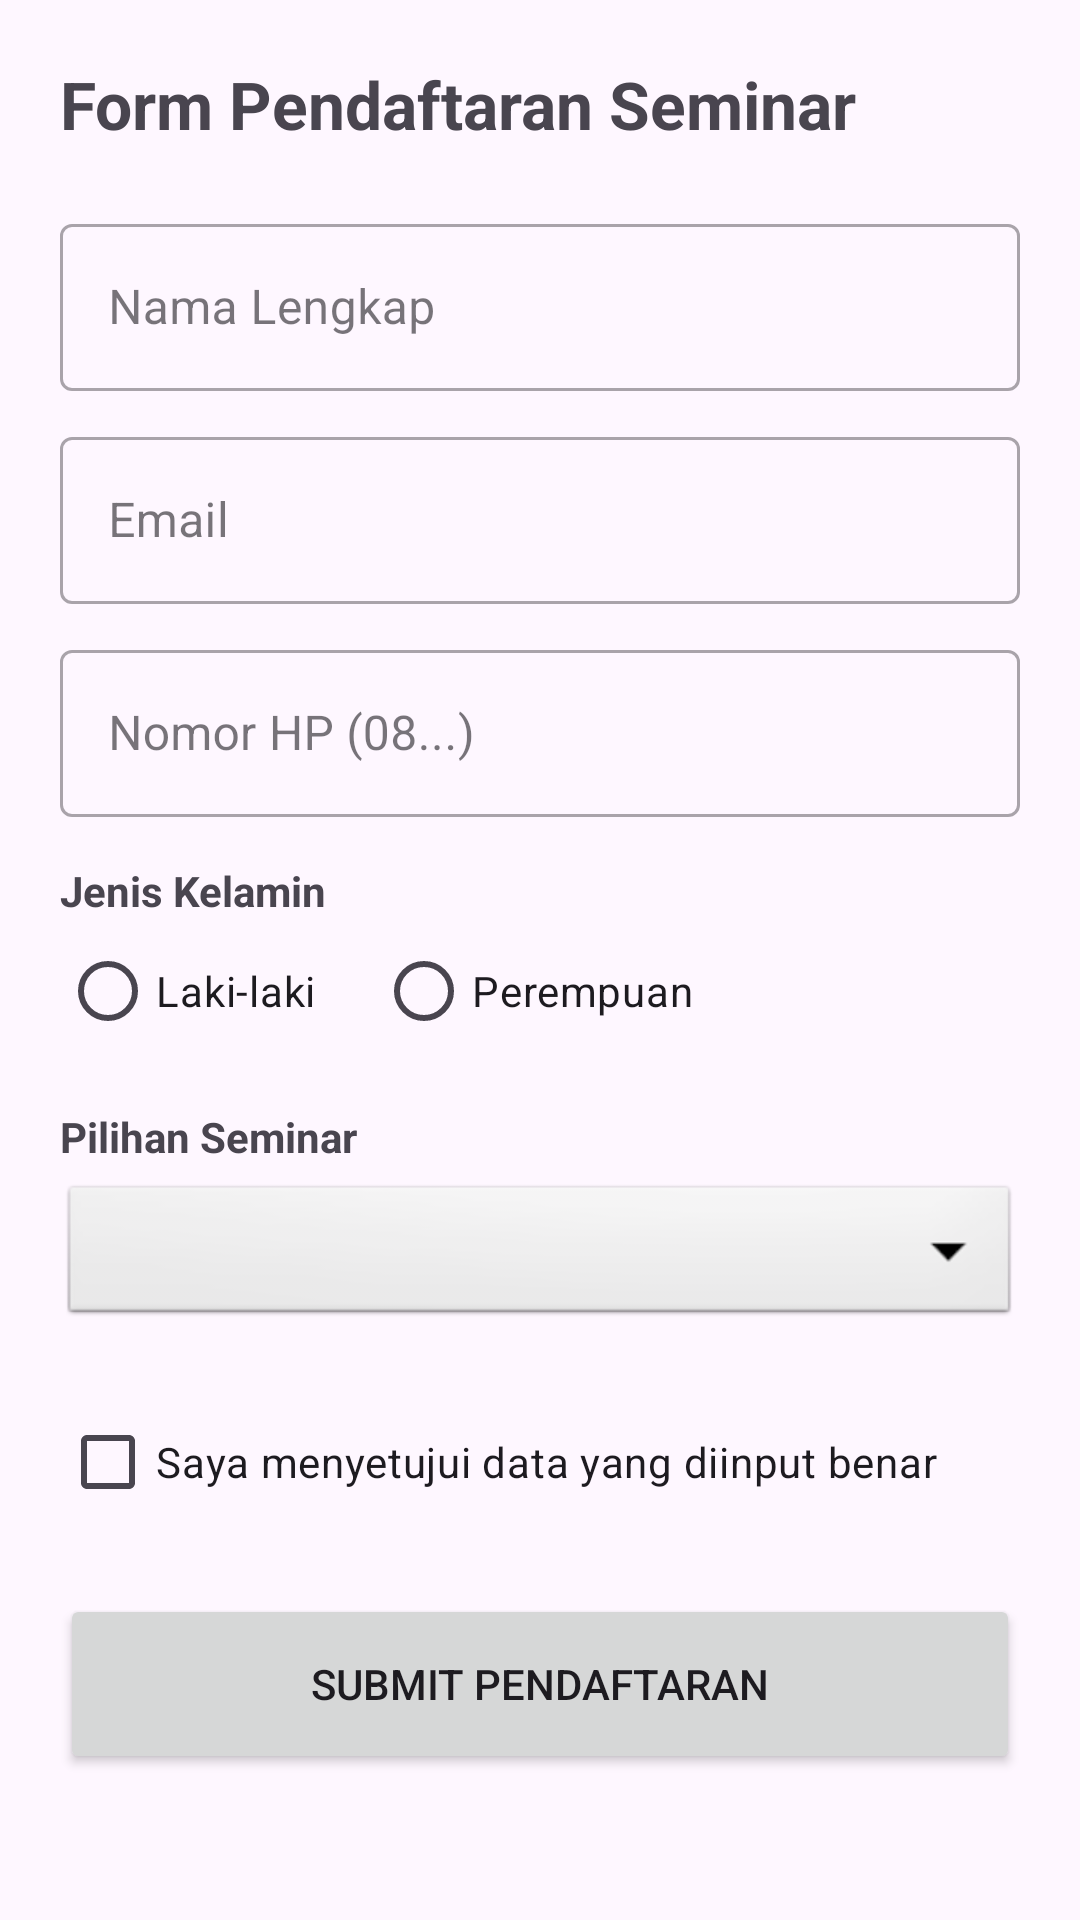

The Android layout XML behind this screen, and the referenced resources:
<!-- AndroidManifest.xml: application theme Theme.TugasWeek5 -->
<!-- res/layout/activity_seminar_registration.xml -->
<?xml version="1.0" encoding="utf-8"?>
<ScrollView xmlns:android="http://schemas.android.com/apk/res/android"
    android:layout_width="match_parent"
    android:layout_height="match_parent"
    android:padding="20dp">

    <LinearLayout
        android:layout_width="match_parent"
        android:layout_height="wrap_content"
        android:orientation="vertical">

        <TextView
            android:layout_width="match_parent"
            android:layout_height="wrap_content"
            android:text="Form Pendaftaran Seminar"
            android:textSize="22sp"
            android:textStyle="bold"
            android:layout_marginBottom="20dp"/>

        <com.google.android.material.textfield.TextInputLayout
            android:id="@+id/layoutRegNama"
            android:layout_width="match_parent"
            android:layout_height="wrap_content"
            style="@style/Widget.MaterialComponents.TextInputLayout.OutlinedBox">
            <com.google.android.material.textfield.TextInputEditText
                android:id="@+id/editRegNama"
                android:layout_width="match_parent"
                android:layout_height="wrap_content"
                android:hint="Nama Lengkap" />
        </com.google.android.material.textfield.TextInputLayout>

        <com.google.android.material.textfield.TextInputLayout
            android:id="@+id/layoutRegEmail"
            android:layout_width="match_parent"
            android:layout_height="wrap_content"
            android:layout_marginTop="10dp"
            style="@style/Widget.MaterialComponents.TextInputLayout.OutlinedBox">
            <com.google.android.material.textfield.TextInputEditText
                android:id="@+id/editRegEmail"
                android:layout_width="match_parent"
                android:layout_height="wrap_content"
                android:inputType="textEmailAddress"
                android:hint="Email" />
        </com.google.android.material.textfield.TextInputLayout>

        <com.google.android.material.textfield.TextInputLayout
            android:id="@+id/layoutRegHp"
            android:layout_width="match_parent"
            android:layout_height="wrap_content"
            android:layout_marginTop="10dp"
            style="@style/Widget.MaterialComponents.TextInputLayout.OutlinedBox">
            <com.google.android.material.textfield.TextInputEditText
                android:id="@+id/editRegHp"
                android:layout_width="match_parent"
                android:layout_height="wrap_content"
                android:inputType="phone"
                android:hint="Nomor HP (08...)" />
        </com.google.android.material.textfield.TextInputLayout>

        <TextView
            android:layout_width="wrap_content"
            android:layout_height="wrap_content"
            android:text="Jenis Kelamin"
            android:layout_marginTop="15dp"
            android:textStyle="bold"/>
        <RadioGroup
            android:id="@+id/rgGender"
            android:layout_width="match_parent"
            android:layout_height="wrap_content"
            android:orientation="horizontal">
            <RadioButton
                android:id="@+id/rbLaki"
                android:layout_width="wrap_content"
                android:layout_height="wrap_content"
                android:text="Laki-laki" />
            <RadioButton
                android:id="@+id/rbPerempuan"
                android:layout_width="wrap_content"
                android:layout_height="wrap_content"
                android:layout_marginStart="20dp"
                android:text="Perempuan" />
        </RadioGroup>

        <TextView
            android:layout_width="wrap_content"
            android:layout_height="wrap_content"
            android:text="Pilihan Seminar"
            android:layout_marginTop="15dp"
            android:textStyle="bold"/>
        <Spinner
            android:id="@+id/spinnerSeminar"
            android:layout_width="match_parent"
            android:layout_height="50dp"
            android:layout_marginTop="5dp"
            android:background="@android:drawable/btn_dropdown"/>

        <CheckBox
            android:id="@+id/cbPersetujuan"
            android:layout_width="match_parent"
            android:layout_height="wrap_content"
            android:layout_marginTop="20dp"
            android:text="Saya menyetujui data yang diinput benar" />

        <Button
            android:id="@+id/btnSubmitSeminar"
            android:layout_width="match_parent"
            android:layout_height="60dp"
            android:layout_marginTop="20dp"
            android:text="Submit Pendaftaran" />

    </LinearLayout>
</ScrollView>
<!-- resources referenced by this layout -->
<resources>
  <style name="Theme.TugasWeek5" parent="Base.Theme.TugasWeek5" />
  <style name="Base.Theme.TugasWeek5" parent="Theme.Material3.DayNight.NoActionBar">
          
          
      </style>
</resources>
